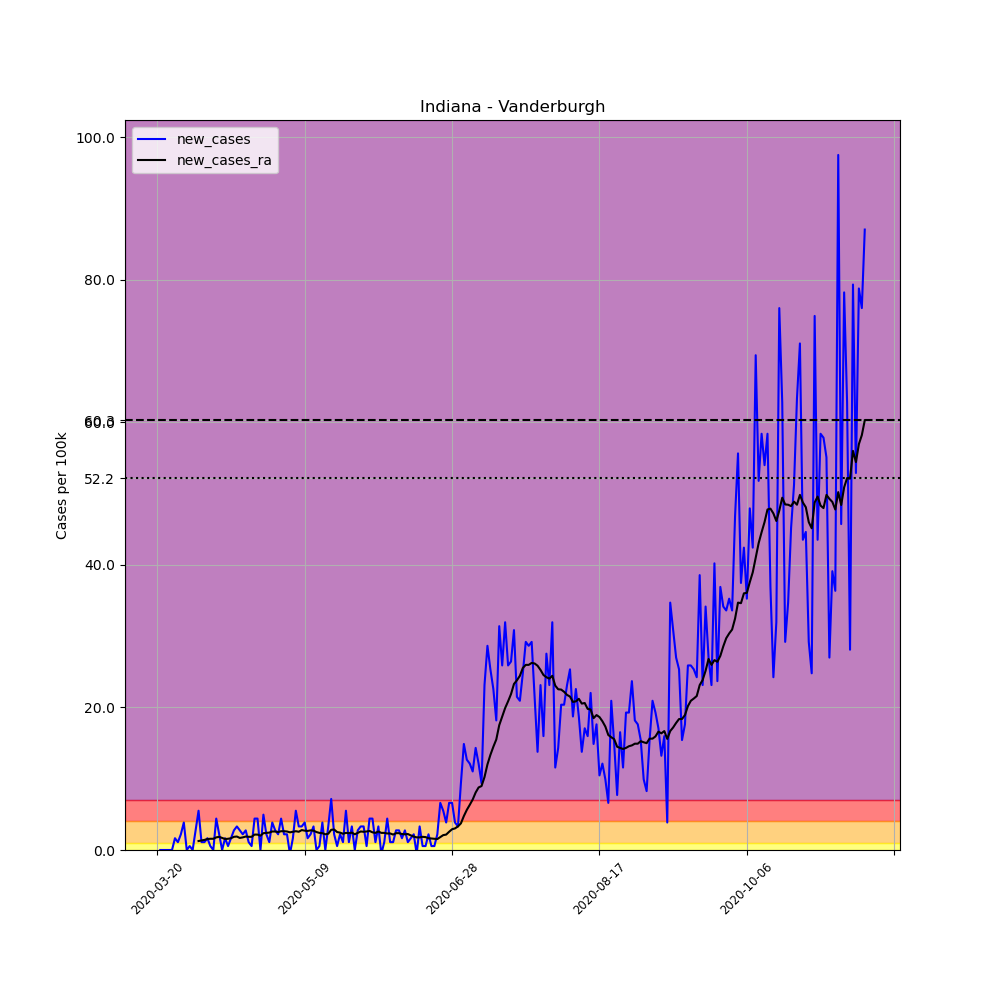

The data file committed next to this chart (first rows):
, date, county, state, fips, cases, deaths, COUNTY, STNAME, CTYNAME, POPESTIMATE2019, per_100k, new_cases, new_cases_ra
196435, 2020-03-20, Vanderburgh, Indiana, 18163, 1, 0, 163, Indiana, Vanderburgh, 181451, 0.5511, , 
196436, 2020-03-21, Vanderburgh, Indiana, 18163, 1, 0, 163, Indiana, Vanderburgh, 181451, 0.5511, 0.0, 
196437, 2020-03-22, Vanderburgh, Indiana, 18163, 1, 0, 163, Indiana, Vanderburgh, 181451, 0.5511, 0.0, 
196438, 2020-03-23, Vanderburgh, Indiana, 18163, 1, 0, 163, Indiana, Vanderburgh, 181451, 0.5511, 0.0, 
196439, 2020-03-24, Vanderburgh, Indiana, 18163, 1, 0, 163, Indiana, Vanderburgh, 181451, 0.5511, 0.0, 
196440, 2020-03-25, Vanderburgh, Indiana, 18163, 1, 0, 163, Indiana, Vanderburgh, 181451, 0.5511, 0.0, 
196441, 2020-03-26, Vanderburgh, Indiana, 18163, 4, 0, 163, Indiana, Vanderburgh, 181451, 2.204, 1.653, 
196442, 2020-03-27, Vanderburgh, Indiana, 18163, 6, 0, 163, Indiana, Vanderburgh, 181451, 3.307, 1.102, 
196443, 2020-03-28, Vanderburgh, Indiana, 18163, 10, 0, 163, Indiana, Vanderburgh, 181451, 5.511, 2.204, 
196444, 2020-03-29, Vanderburgh, Indiana, 18163, 17, 0, 163, Indiana, Vanderburgh, 181451, 9.369, 3.858, 
196445, 2020-03-30, Vanderburgh, Indiana, 18163, 17, 0, 163, Indiana, Vanderburgh, 181451, 9.369, 0.0, 
196446, 2020-03-31, Vanderburgh, Indiana, 18163, 18, 0, 163, Indiana, Vanderburgh, 181451, 9.92, 0.5511, 
196447, 2020-04-01, Vanderburgh, Indiana, 18163, 18, 0, 163, Indiana, Vanderburgh, 181451, 9.92, 0.0, 
196448, 2020-04-02, Vanderburgh, Indiana, 18163, 23, 0, 163, Indiana, Vanderburgh, 181451, 12.68, 2.756, 
196449, 2020-04-03, Vanderburgh, Indiana, 18163, 33, 0, 163, Indiana, Vanderburgh, 181451, 18.19, 5.511, 1.26
196450, 2020-04-04, Vanderburgh, Indiana, 18163, 35, 0, 163, Indiana, Vanderburgh, 181451, 19.29, 1.102, 1.338
196451, 2020-04-05, Vanderburgh, Indiana, 18163, 37, 0, 163, Indiana, Vanderburgh, 181451, 20.39, 1.102, 1.417
196452, 2020-04-06, Vanderburgh, Indiana, 18163, 40, 0, 163, Indiana, Vanderburgh, 181451, 22.04, 1.653, 1.535
196453, 2020-04-07, Vanderburgh, Indiana, 18163, 41, 1, 163, Indiana, Vanderburgh, 181451, 22.6, 0.5511, 1.575
196454, 2020-04-08, Vanderburgh, Indiana, 18163, 41, 1, 163, Indiana, Vanderburgh, 181451, 22.6, 0.0, 1.575
196455, 2020-04-09, Vanderburgh, Indiana, 18163, 49, 1, 163, Indiana, Vanderburgh, 181451, 27, 4.409, 1.771
196456, 2020-04-10, Vanderburgh, Indiana, 18163, 53, 1, 163, Indiana, Vanderburgh, 181451, 29.21, 2.204, 1.85
196457, 2020-04-11, Vanderburgh, Indiana, 18163, 53, 1, 163, Indiana, Vanderburgh, 181451, 29.21, 0.0, 1.693
196458, 2020-04-12, Vanderburgh, Indiana, 18163, 56, 1, 163, Indiana, Vanderburgh, 181451, 30.86, 1.653, 1.535
196459, 2020-04-13, Vanderburgh, Indiana, 18163, 57, 1, 163, Indiana, Vanderburgh, 181451, 31.41, 0.5511, 1.575
196460, 2020-04-14, Vanderburgh, Indiana, 18163, 60, 1, 163, Indiana, Vanderburgh, 181451, 33.07, 1.653, 1.653
196461, 2020-04-15, Vanderburgh, Indiana, 18163, 65, 1, 163, Indiana, Vanderburgh, 181451, 35.82, 2.756, 1.85
196462, 2020-04-16, Vanderburgh, Indiana, 18163, 71, 1, 163, Indiana, Vanderburgh, 181451, 39.13, 3.307, 1.89
196463, 2020-04-17, Vanderburgh, Indiana, 18163, 76, 1, 163, Indiana, Vanderburgh, 181451, 41.88, 2.756, 1.693
196464, 2020-04-18, Vanderburgh, Indiana, 18163, 80, 1, 163, Indiana, Vanderburgh, 181451, 44.09, 2.204, 1.771
196465, 2020-04-19, Vanderburgh, Indiana, 18163, 85, 1, 163, Indiana, Vanderburgh, 181451, 46.84, 2.756, 1.89
196466, 2020-04-20, Vanderburgh, Indiana, 18163, 87, 1, 163, Indiana, Vanderburgh, 181451, 47.95, 1.102, 1.85
196467, 2020-04-21, Vanderburgh, Indiana, 18163, 88, 1, 163, Indiana, Vanderburgh, 181451, 48.5, 0.5511, 1.85
196468, 2020-04-22, Vanderburgh, Indiana, 18163, 96, 1, 163, Indiana, Vanderburgh, 181451, 52.91, 4.409, 2.165
196469, 2020-04-23, Vanderburgh, Indiana, 18163, 104, 1, 163, Indiana, Vanderburgh, 181451, 57.32, 4.409, 2.165
196470, 2020-04-24, Vanderburgh, Indiana, 18163, 104, 1, 163, Indiana, Vanderburgh, 181451, 57.32, 0.0, 2.008
196471, 2020-04-25, Vanderburgh, Indiana, 18163, 113, 1, 163, Indiana, Vanderburgh, 181451, 62.28, 4.96, 2.362
196472, 2020-04-26, Vanderburgh, Indiana, 18163, 117, 1, 163, Indiana, Vanderburgh, 181451, 64.48, 2.204, 2.401
196473, 2020-04-27, Vanderburgh, Indiana, 18163, 119, 2, 163, Indiana, Vanderburgh, 181451, 65.58, 1.102, 2.441
196474, 2020-04-28, Vanderburgh, Indiana, 18163, 126, 1, 163, Indiana, Vanderburgh, 181451, 69.44, 3.858, 2.598
196475, 2020-04-29, Vanderburgh, Indiana, 18163, 131, 1, 163, Indiana, Vanderburgh, 181451, 72.2, 2.756, 2.598
196476, 2020-04-30, Vanderburgh, Indiana, 18163, 135, 1, 163, Indiana, Vanderburgh, 181451, 74.4, 2.204, 2.519
196477, 2020-05-01, Vanderburgh, Indiana, 18163, 143, 1, 163, Indiana, Vanderburgh, 181451, 78.81, 4.409, 2.637
196478, 2020-05-02, Vanderburgh, Indiana, 18163, 147, 1, 163, Indiana, Vanderburgh, 181451, 81.01, 2.204, 2.637
196479, 2020-05-03, Vanderburgh, Indiana, 18163, 151, 1, 163, Indiana, Vanderburgh, 181451, 83.22, 2.204, 2.598
196480, 2020-05-04, Vanderburgh, Indiana, 18163, 150, 1, 163, Indiana, Vanderburgh, 181451, 82.67, -0.5511, 2.48
196481, 2020-05-05, Vanderburgh, Indiana, 18163, 153, 2, 163, Indiana, Vanderburgh, 181451, 84.32, 1.653, 2.559
196482, 2020-05-06, Vanderburgh, Indiana, 18163, 163, 2, 163, Indiana, Vanderburgh, 181451, 89.83, 5.511, 2.637
196483, 2020-05-07, Vanderburgh, Indiana, 18163, 169, 2, 163, Indiana, Vanderburgh, 181451, 93.14, 3.307, 2.559
196484, 2020-05-08, Vanderburgh, Indiana, 18163, 175, 2, 163, Indiana, Vanderburgh, 181451, 96.44, 3.307, 2.795
196485, 2020-05-09, Vanderburgh, Indiana, 18163, 182, 2, 163, Indiana, Vanderburgh, 181451, 100.3, 3.858, 2.716
196486, 2020-05-10, Vanderburgh, Indiana, 18163, 185, 2, 163, Indiana, Vanderburgh, 181451, 102, 1.653, 2.677
196487, 2020-05-11, Vanderburgh, Indiana, 18163, 189, 2, 163, Indiana, Vanderburgh, 181451, 104.2, 2.204, 2.756
196488, 2020-05-12, Vanderburgh, Indiana, 18163, 195, 2, 163, Indiana, Vanderburgh, 181451, 107.5, 3.307, 2.716
196489, 2020-05-13, Vanderburgh, Indiana, 18163, 195, 2, 163, Indiana, Vanderburgh, 181451, 107.5, 0.0, 2.519
196490, 2020-05-14, Vanderburgh, Indiana, 18163, 196, 2, 163, Indiana, Vanderburgh, 181451, 108, 0.5511, 2.401
196491, 2020-05-15, Vanderburgh, Indiana, 18163, 203, 2, 163, Indiana, Vanderburgh, 181451, 111.9, 3.858, 2.362
196492, 2020-05-16, Vanderburgh, Indiana, 18163, 203, 2, 163, Indiana, Vanderburgh, 181451, 111.9, 0.0, 2.204
196493, 2020-05-17, Vanderburgh, Indiana, 18163, 209, 2, 163, Indiana, Vanderburgh, 181451, 115.2, 3.307, 2.283
196494, 2020-05-18, Vanderburgh, Indiana, 18163, 222, 2, 163, Indiana, Vanderburgh, 181451, 122.3, 7.164, 2.834
... 181 more rows
